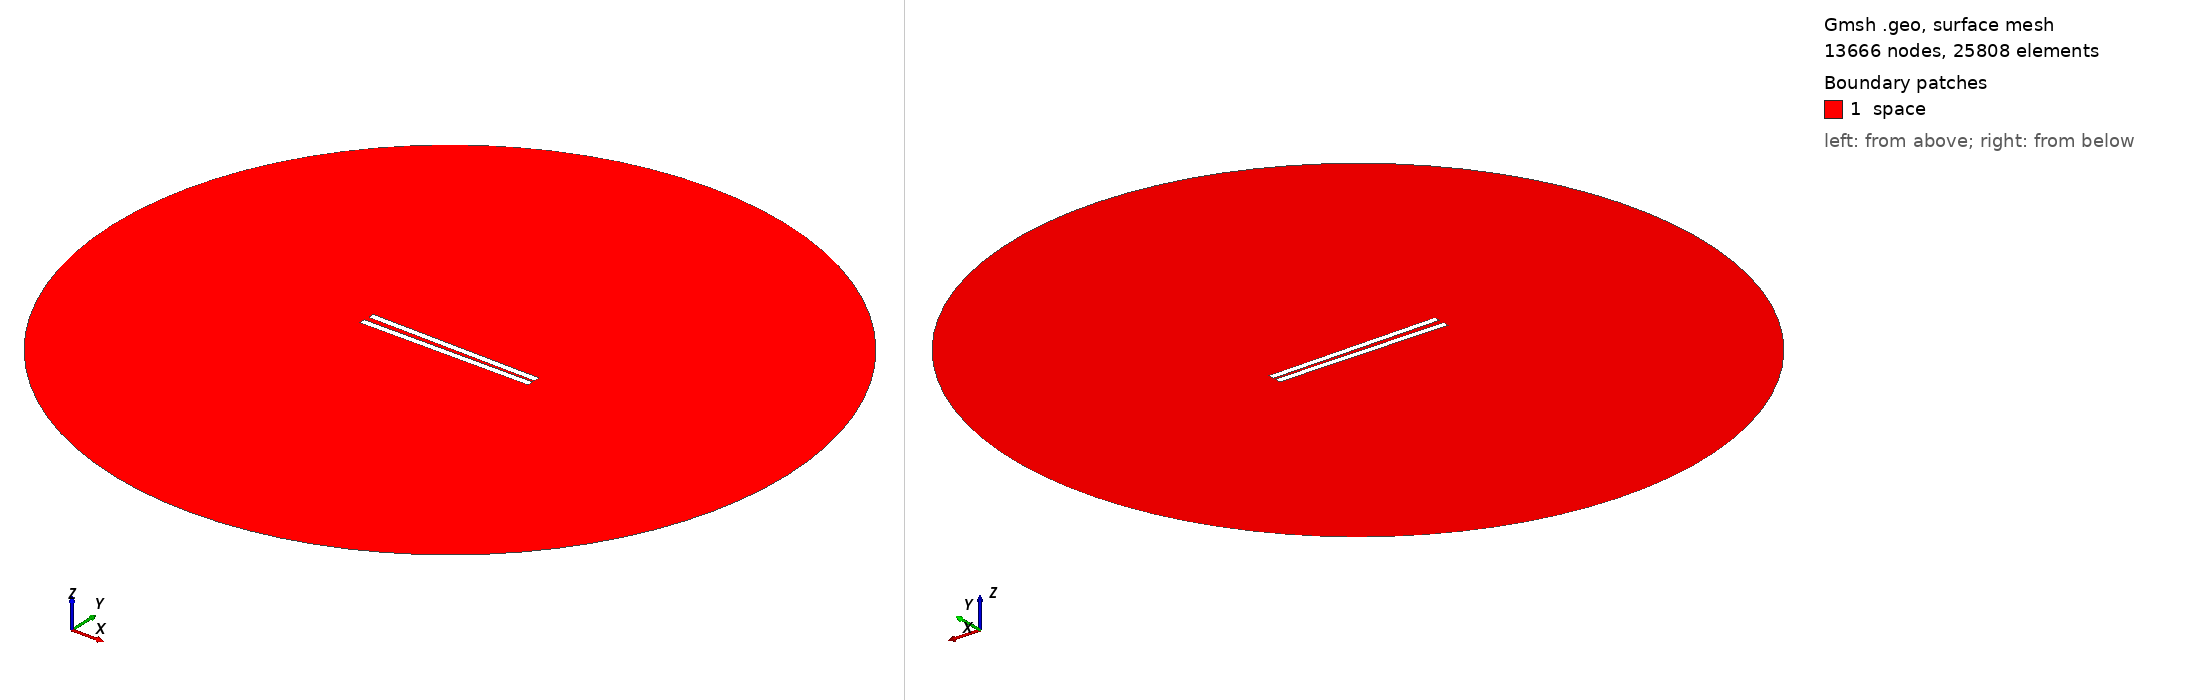

Gmsh geometry script, surface-meshed: 13666 nodes, 25808 surface elements. Boundary patches (legend numbers): 1 space. Left view from above one corner, right view from below the opposite corner. Legend entries are the model's physical surfaces. The drawing asked Gmsh for element sizes between 1% and 20% of the model's largest extent; the script's own settings can give other sizes.

=== 170.geo (drawn) ===
// Set the geometry kernel
SetFactory("OpenCASCADE");

//---------------------------------------
// Rectangles
//---------------------------------------

// Rectangle 1 (top)
Point(1) = {-49.84444444444444, 1.0833333333333333, 0, 1.0};
Point(2) = {49.84444444444444, 1.0833333333333333, 0, 1.0};
Point(3) = {49.84444444444444, 4.772222222222222, 0, 1.0};
Point(4) = {-49.84444444444444, 4.772222222222222, 0, 1.0};

Line(1) = {1, 2};
Line(2) = {2, 3};
Line(3) = {3, 4};
Line(4) = {4, 1};

Line Loop(1) = {1, 2, 3, 4};
Plane Surface(1) = {1};

Rotate { {0, 0, 1}, {0,  1.0833333333333333,  0}, -0.017 } {
  Surface{1};
}

// Rectangle 2 (bottom)
Point(5) = {-49.84444444444444, -1.0833333333333333, 0, 1.0};
Point(6) = {49.84444444444444, -1.0833333333333333, 0, 1.0};
Point(7) = {49.84444444444444, -4.772222222222222, 0, 1.0};
Point(8) = {-49.84444444444444, -4.772222222222222, 0, 1.0};

Line(5) = {5, 6};
Line(6) = {6, 7};
Line(7) = {7, 8};
Line(8) = {8, 5};

Line Loop(2) = {5, 6, 7, 8};
Plane Surface(2) = {2}; 


//---------------------------------------
// Circle
//---------------------------------------

// Define points
Point(9) = {0, 0, 0};        // Center
Point(10) = {200, 0, 0};     // Start point
Point(11) = {0, 200, 0};     // 90 degrees
Point(12) = {-200, 0, 0};    // 180 degrees
Point(13) = {0, -200, 0};    // 270 degrees

// Define circle arcs (each needs start, center, end)
Circle(9) = {10, 9, 11};
Circle(10) = {11, 9, 12};
Circle(11) = {12, 9, 13};
Circle(12) = {13, 9, 10};

// Define curve loop and surface if needed
Curve Loop(3) = {9, 10, 11, 12};
Surface(3) = {3};

// Subtract Rectangles from Circle
BooleanDifference{ Surface{3}; Delete; }{ Surface{1}; Surface{2}; Delete; }

//---------------------------------------
// Transfinite Lines and Surface
//---------------------------------------
r = 7;
Transfinite Line {1, 3} = 50*r Using Progression 1;
Transfinite Line {2, 4} = 2*r Using Progression 1;
Transfinite Line {5, 7} = 50*r Using Progression 1;
Transfinite Line {6, 8} = 2*r Using Progression 1;
Transfinite Line {9, 10, 11, 12} = 20 Using Progression 1;

//---------------------------------------
// Define Physical Groups
//---------------------------------------                

//--- Physical Curves
// Physical groups for boundaries
Physical Line("force_segment", 10) = {1};
Physical Line("upper_plate", 11) = {2, 3, 4};
Physical Line("lower_plate", 12) = {5, 6, 7, 8};
Physical Line("boundary", 20) = {9, 10, 11, 12};

//--- Physical Surfaces
Physical Surface("space", 30) = {3};

//---------------------------------------
// 6. Generate the Mesh
//---------------------------------------
Mesh 2;  // 2D mesh generation
